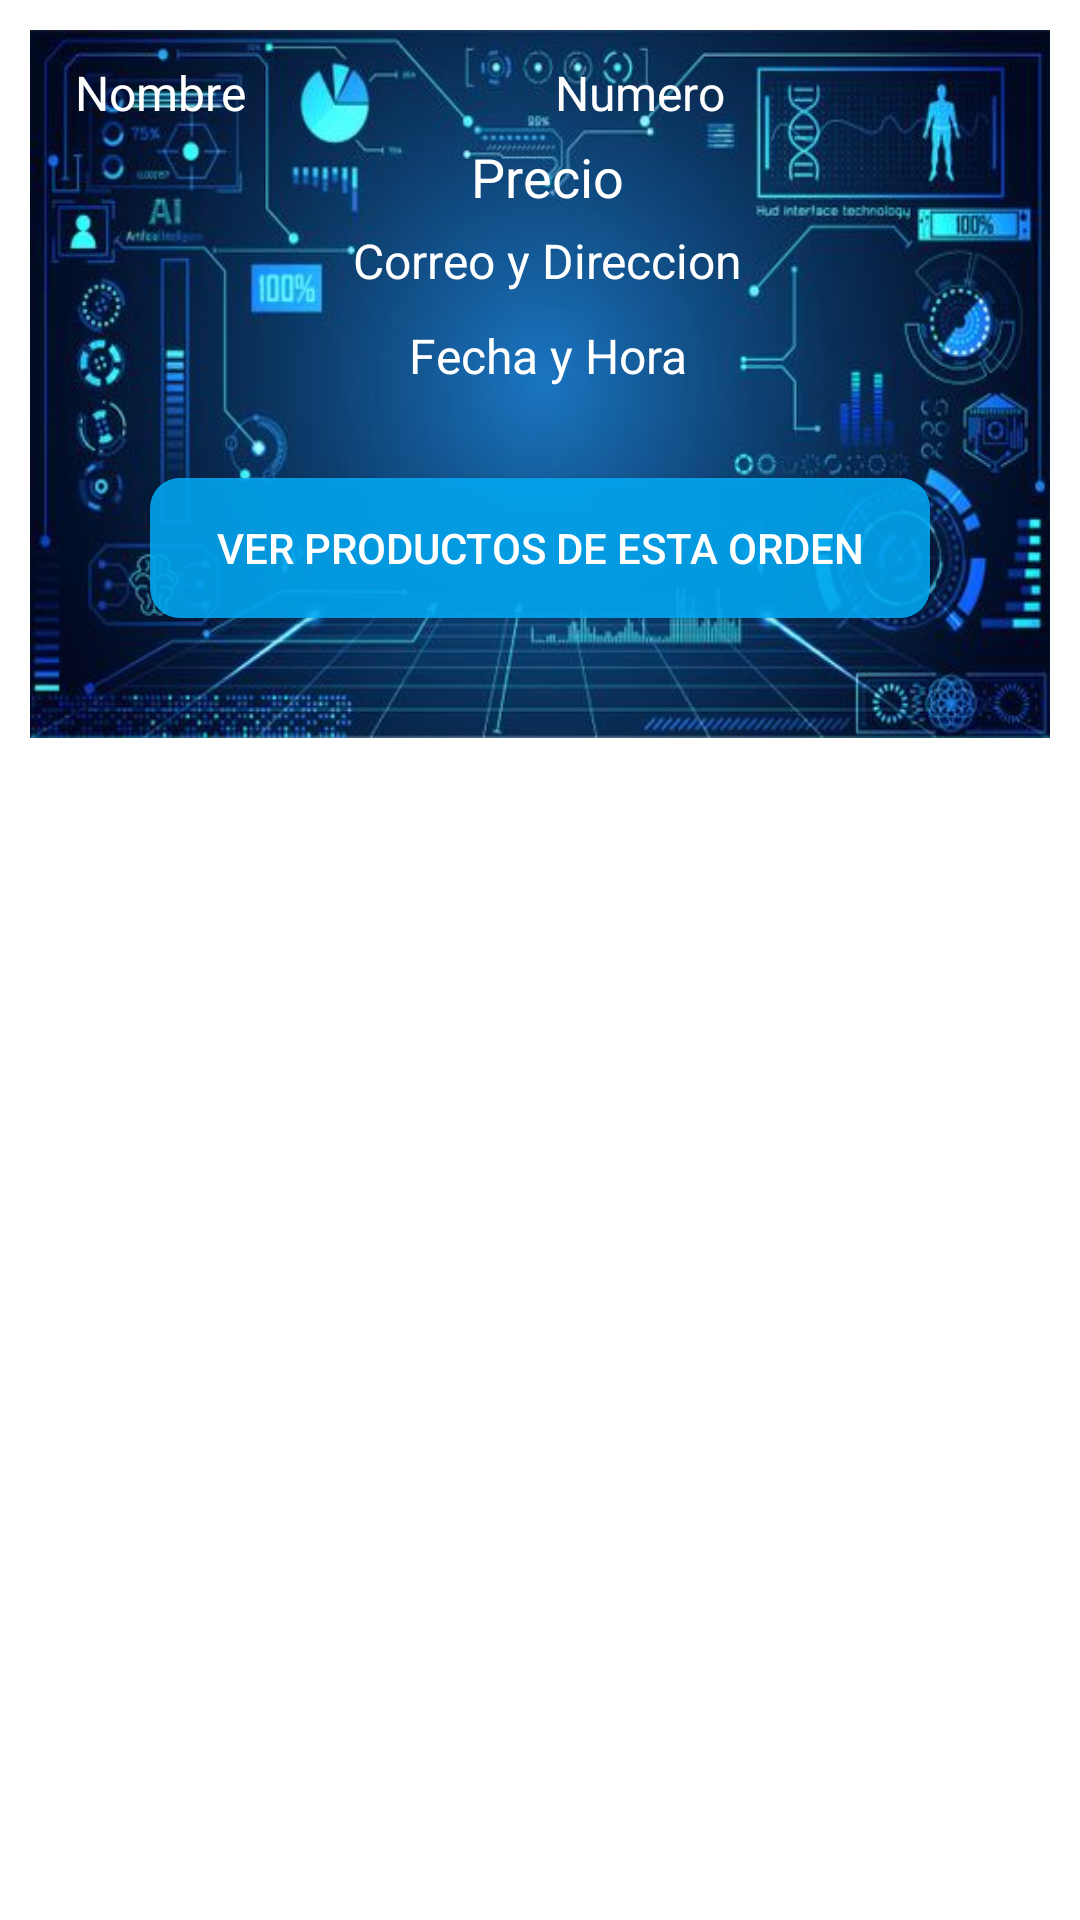

Write the Android layout XML for this screen, with the resource values it uses.
<!-- AndroidManifest.xml: fallback theme Theme.MaterialComponents.DayNight.NoActionBar -->
<!-- res/layout/oredenes_layout.xml -->
<?xml version="1.0" encoding="utf-8"?>
<RelativeLayout
    xmlns:android="http://schemas.android.com/apk/res/android"
    android:layout_width="match_parent"
    android:layout_height="match_parent">

    <RelativeLayout
        android:layout_width="402dp"
        android:layout_height="236dp"
        android:layout_marginStart="10dp"
        android:layout_marginTop="10dp"
        android:layout_marginEnd="10dp"
        android:layout_marginBottom="10dp"
        android:background="@drawable/fondo"
        android:padding="10dp">

        <TextView
            android:id="@+id/ordenname"
            android:layout_width="100dp"
            android:layout_height="wrap_content"
            android:layout_marginLeft="5dp"
            android:text="Nombre"
            android:textColor="@color/white"
            android:textSize="16dp" />

        <TextView
            android:id="@+id/ordenphone"
            android:layout_width="150dp"
            android:layout_height="wrap_content"
            android:layout_alignParentEnd="true"
            android:layout_marginRight="5dp"
            android:text="Numero"
            android:textColor="@color/white"
            android:textSize="16dp" />

        <TextView
            android:id="@+id/ordenprecio"
            android:layout_width="match_parent"
            android:layout_height="wrap_content"
            android:layout_below="@+id/ordenname"
            android:layout_marginLeft="5dp"
            android:layout_marginTop="5dp"
            android:gravity="center"
            android:text="Precio"
            android:textColor="@color/white"
            android:textSize="18dp" />

        <TextView
            android:id="@+id/ordencorreodir"
            android:layout_width="match_parent"
            android:layout_height="wrap_content"
            android:layout_below="@+id/ordenprecio"
            android:layout_marginLeft="5dp"
            android:layout_marginTop="5dp"
            android:gravity="center"
            android:text="Correo y Direccion"
            android:textColor="@color/white"
            android:textSize="16dp" />

        <TextView
            android:id="@+id/ordenfecha"
            android:layout_width="match_parent"
            android:layout_height="wrap_content"
            android:layout_below="@+id/ordencorreodir"
            android:layout_marginLeft="5dp"
            android:layout_marginTop="10dp"
            android:gravity="center"
            android:text="Fecha y Hora"
            android:textColor="@color/white"
            android:textSize="16dp" />

        <Button
            android:id="@+id/verproductosorden"
            android:layout_width="match_parent"
            android:layout_height="wrap_content"
            android:layout_below="@+id/ordenfecha"
            android:layout_margin="30dp"
            android:background="@drawable/botones1"
            android:text="VER PRODUCTOS DE ESTA ORDEN"
            android:textColor="@color/white"
            android:layout_marginTop="5dp"
            android:layout_marginBottom="5dp"/>


    </RelativeLayout>

</RelativeLayout>
<!-- resources referenced by this layout -->
<resources>
  <!-- drawable botones1 (drawable) -->
  <?xml version="1.0" encoding="utf-8"?>
  <shape xmlns:android="http://schemas.android.com/apk/res/android">
      <solid android:color="#DD03A9F4">
      </solid>
      <corners android:radius="10dp"></corners>
  </shape>
  <!-- drawable fondo: jpg bitmap (drawable, 36375 bytes) -->
  <!-- not gathered from this repository: default colours our renderer supplied (Android Studio template values) -->
  <color name="white">#FFFFFFFF</color>
</resources>
